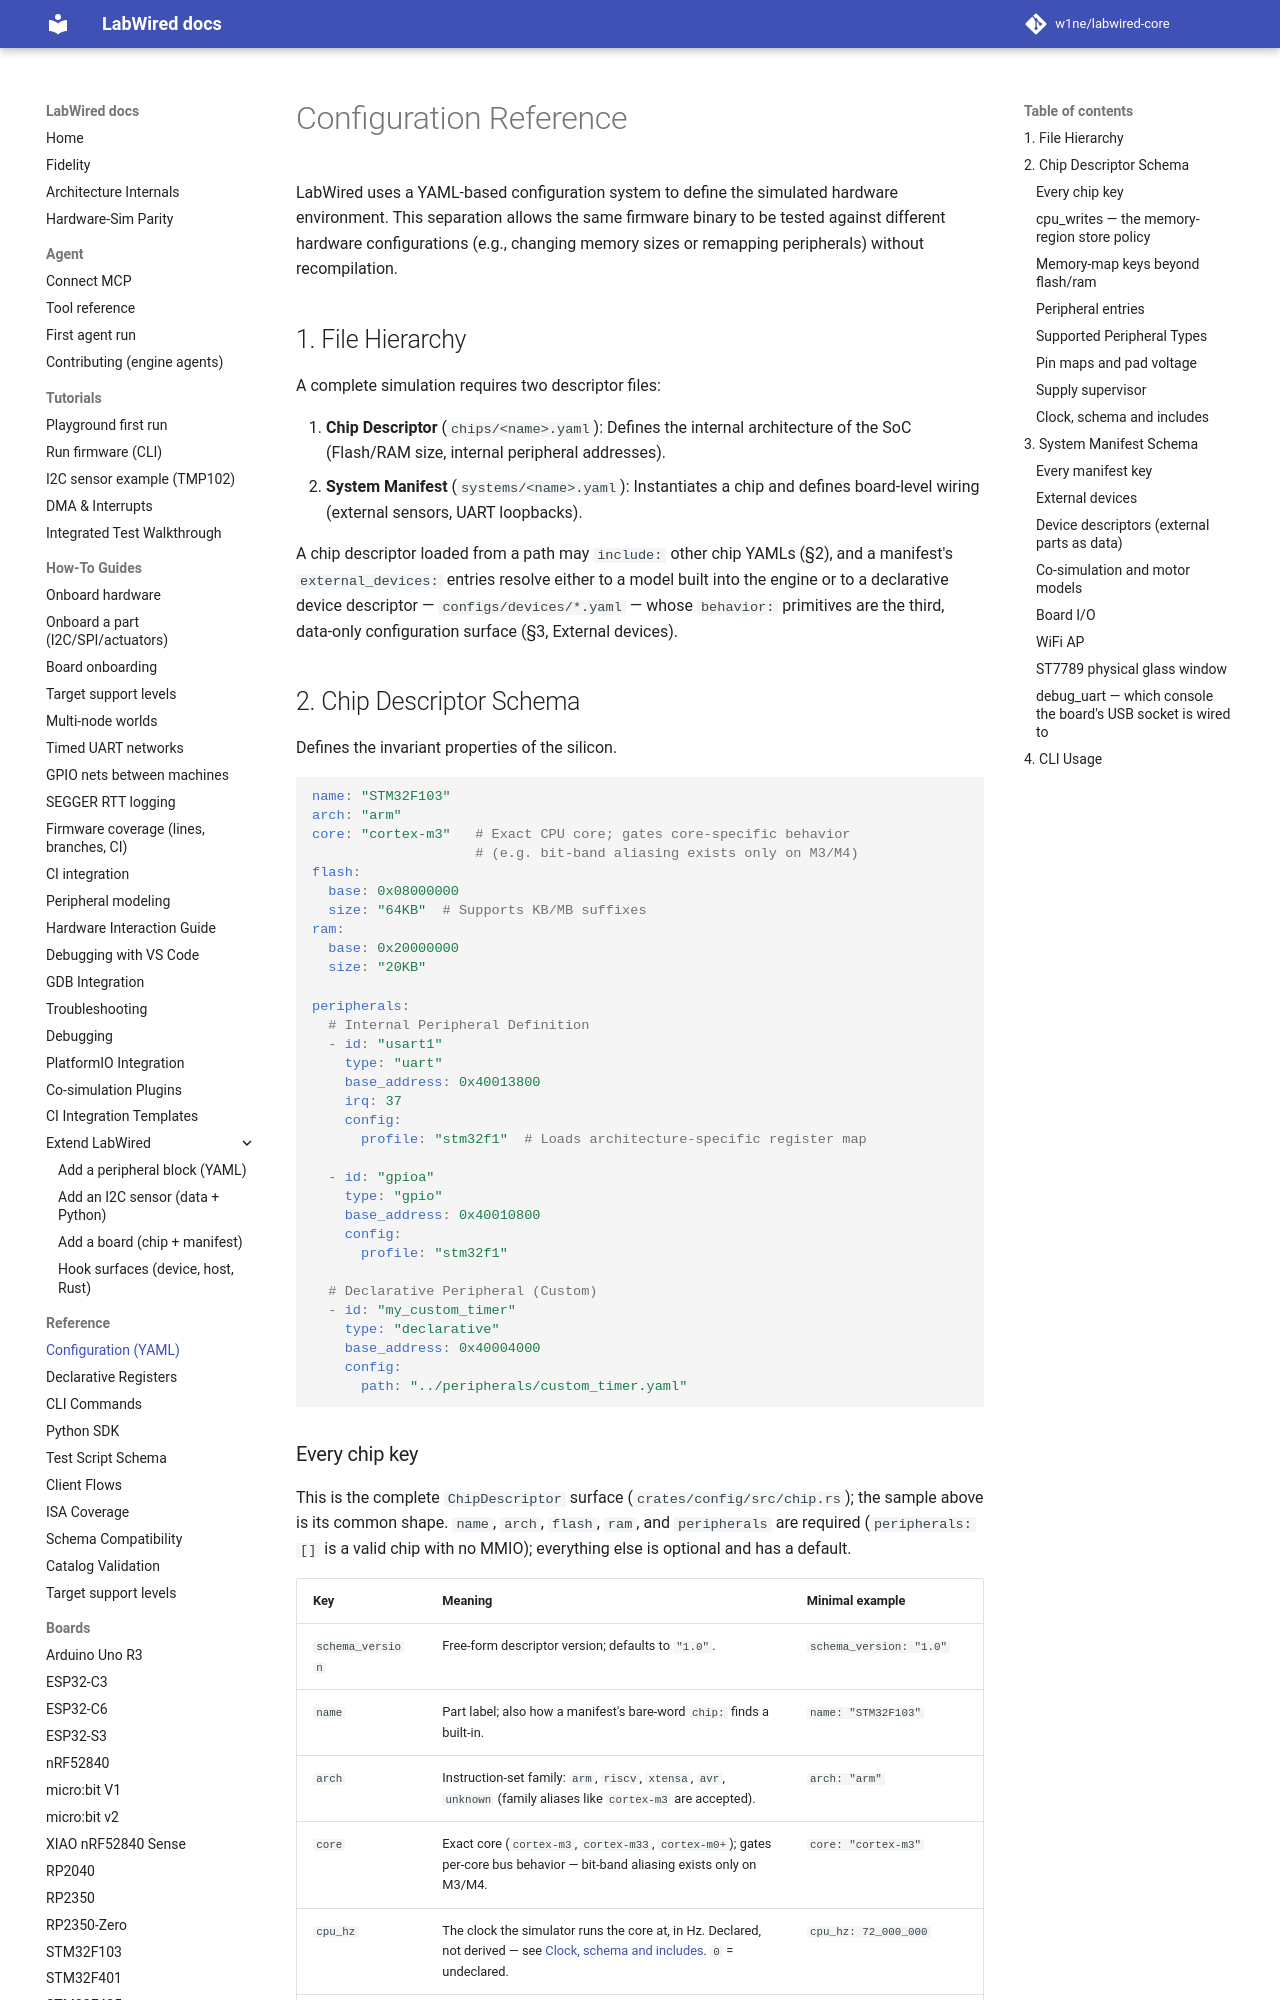

repository: MbedLabs/labwired-core · page: configuration_reference/index.html · generator: mkdocs

---
description: "LabWired uses YAML configuration to define the simulated hardware, so the same firmware binary runs against different hardware configurations."
---

# Configuration Reference

LabWired uses a YAML-based configuration system to define the simulated hardware environment. This separation allows the same firmware binary to be tested against different hardware configurations (e.g., changing memory sizes or remapping peripherals) without recompilation.

## 1. File Hierarchy

A complete simulation requires two descriptor files:

1.  **Chip Descriptor** (`chips/<name>.yaml`): Defines the internal architecture of the SoC (Flash/RAM size, internal peripheral addresses).
2.  **System Manifest** (`systems/<name>.yaml`): Instantiates a chip and defines board-level wiring (external sensors, UART loopbacks).

A chip descriptor loaded from a path may `include:` other chip YAMLs (§2), and
a manifest's `external_devices:` entries resolve either to a model built into
the engine or to a declarative device descriptor — `configs/devices/*.yaml` —
whose `behavior:` primitives are the third, data-only configuration surface
(§3, External devices).

## 2. Chip Descriptor Schema

Defines the invariant properties of the silicon.

```yaml
name: "STM32F103"
arch: "arm"
core: "cortex-m3"   # Exact CPU core; gates core-specific behavior
                    # (e.g. bit-band aliasing exists only on M3/M4)
flash:
  base: 0x08000000
  size: "64KB"  # Supports KB/MB suffixes
ram:
  base: 0x20000000
  size: "20KB"

peripherals:
  # Internal Peripheral Definition
  - id: "usart1"
    type: "uart"
    base_address: 0x40013800
    irq: 37
    config:
      profile: "stm32f1"  # Loads architecture-specific register map

  - id: "gpioa"
    type: "gpio"
    base_address: 0x40010800
    config:
      profile: "stm32f1"

  # Declarative Peripheral (Custom)
  - id: "my_custom_timer"
    type: "declarative"
    base_address: 0x40004000
    config:
      path: "../peripherals/custom_timer.yaml"
```
